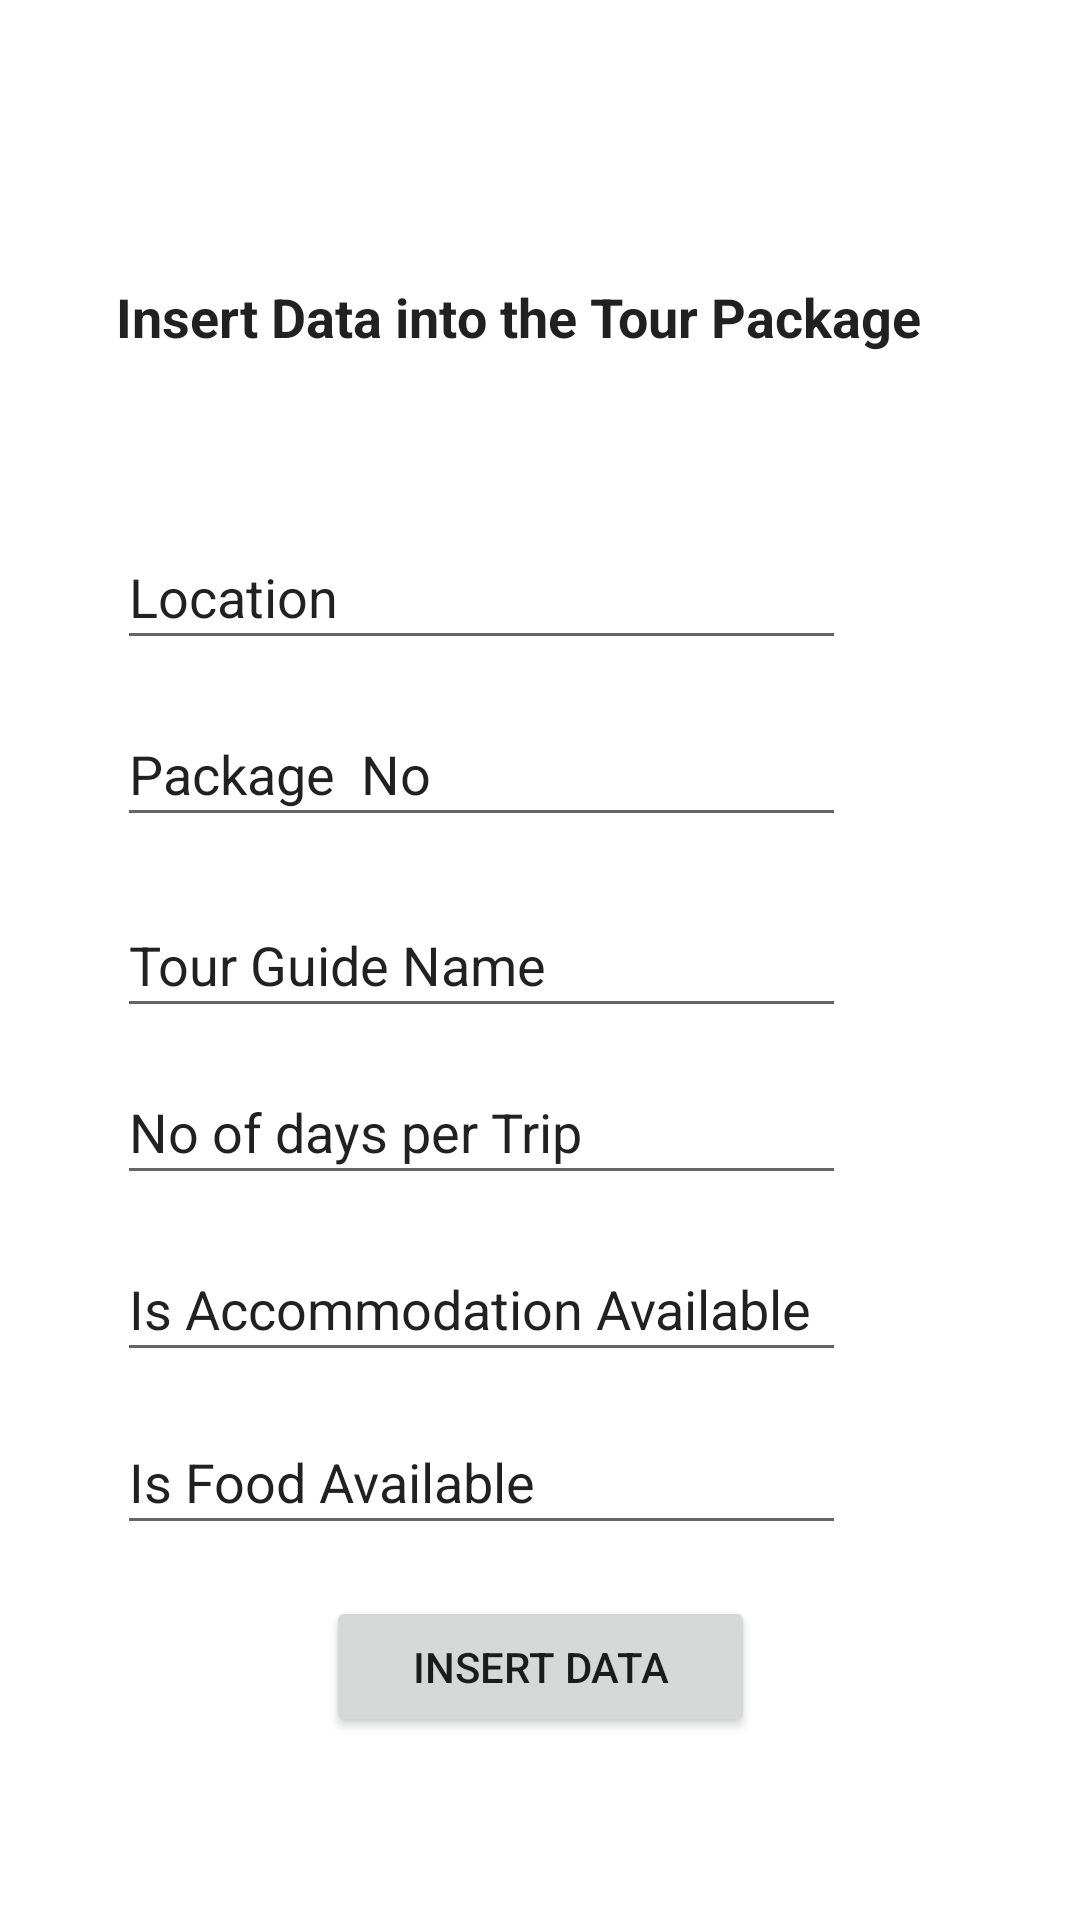

This screen was rendered from an Android layout file. Write that file and the resources it references.
<!-- AndroidManifest.xml: application theme Theme.SerendibTours -->
<!-- res/layout/activity_insert_tour_data.xml -->
<?xml version="1.0" encoding="utf-8"?>
<androidx.constraintlayout.widget.ConstraintLayout xmlns:android="http://schemas.android.com/apk/res/android"
    xmlns:app="http://schemas.android.com/apk/res-auto"
    xmlns:tools="http://schemas.android.com/tools"
    android:layout_width="match_parent"
    android:layout_height="match_parent"
    tools:context=".InsertTourData">


    <TextView
        android:id="@+id/textView"
        android:layout_width="283dp"
        android:layout_height="57dp"
        android:text="@string/insert_data_into_the_tour_package"
        android:textAppearance="@style/TextAppearance.AppCompat.Large"
        android:textSize="18sp"
        android:textStyle="bold"
        app:layout_constraintBottom_toBottomOf="parent"
        app:layout_constraintEnd_toEndOf="parent"
        app:layout_constraintStart_toStartOf="parent"
        app:layout_constraintTop_toTopOf="parent"
        app:layout_constraintVertical_bias="0.16" />

    <EditText
        android:id="@+id/Location"
        android:layout_width="243dp"
        android:layout_height="45dp"
        android:ems="10"
        android:inputType="textPersonName"
        android:text="Location"
        app:layout_constraintBottom_toBottomOf="parent"
        app:layout_constraintEnd_toEndOf="parent"
        app:layout_constraintHorizontal_bias="0.333"
        app:layout_constraintStart_toStartOf="parent"
        app:layout_constraintTop_toTopOf="parent"
        app:layout_constraintVertical_bias="0.294" />

    <EditText
        android:id="@+id/PackageNo"
        android:layout_width="243dp"
        android:layout_height="45dp"
        android:ems="10"
        android:inputType="textPersonName"
        android:text="Package  No"
        app:layout_constraintBottom_toBottomOf="parent"
        app:layout_constraintEnd_toEndOf="parent"
        app:layout_constraintHorizontal_bias="0.333"
        app:layout_constraintStart_toStartOf="parent"
        app:layout_constraintTop_toTopOf="parent"
        app:layout_constraintVertical_bias="0.393" />

    <EditText
        android:id="@+id/TourGuideName"
        android:layout_width="243dp"
        android:layout_height="45dp"
        android:ems="10"
        android:inputType="textPersonName"
        android:text="Tour Guide Name"
        app:layout_constraintBottom_toBottomOf="parent"
        app:layout_constraintEnd_toEndOf="parent"
        app:layout_constraintHorizontal_bias="0.333"
        app:layout_constraintStart_toStartOf="parent"
        app:layout_constraintTop_toTopOf="parent" />

    <EditText
        android:id="@+id/NoOfDaysPerTrip"
        android:layout_width="243dp"
        android:layout_height="45dp"
        android:ems="10"
        android:inputType="textPersonName"
        android:text="No of days per Trip"
        app:layout_constraintBottom_toBottomOf="parent"
        app:layout_constraintEnd_toEndOf="parent"
        app:layout_constraintHorizontal_bias="0.333"
        app:layout_constraintStart_toStartOf="parent"
        app:layout_constraintTop_toTopOf="parent"
        app:layout_constraintVertical_bias="0.594" />

    <EditText
        android:id="@+id/IsAccommodationAvailable"
        android:layout_width="243dp"
        android:layout_height="45dp"
        android:ems="10"
        android:inputType="textPersonName"
        android:text="Is Accommodation Available"
        app:layout_constraintBottom_toBottomOf="parent"
        app:layout_constraintEnd_toEndOf="parent"
        app:layout_constraintHorizontal_bias="0.333"
        app:layout_constraintStart_toStartOf="parent"
        app:layout_constraintTop_toTopOf="parent"
        app:layout_constraintVertical_bias="0.693" />

    <EditText
        android:id="@+id/IsFoodAvailable"
        android:layout_width="243dp"
        android:layout_height="45dp"
        android:ems="10"
        android:inputType="textPersonName"
        android:text="Is Food Available"
        app:layout_constraintBottom_toBottomOf="parent"
        app:layout_constraintEnd_toEndOf="parent"
        app:layout_constraintHorizontal_bias="0.333"
        app:layout_constraintStart_toStartOf="parent"
        app:layout_constraintTop_toTopOf="parent"
        app:layout_constraintVertical_bias="0.79" />

    <Button
        android:id="@+id/InsertData"
        android:layout_width="143dp"
        android:layout_height="47dp"
        android:text="Insert Data"
        app:layout_constraintBottom_toBottomOf="parent"
        app:layout_constraintEnd_toEndOf="parent"
        app:layout_constraintStart_toStartOf="parent"
        app:layout_constraintTop_toTopOf="parent"
        app:layout_constraintVertical_bias="0.897" />
</androidx.constraintlayout.widget.ConstraintLayout>
<!-- resources referenced by this layout -->
<resources>
  <string name="insert_data_into_the_tour_package">Insert Data into the Tour Package</string>
  <style name="Theme.SerendibTours" parent="Theme.MaterialComponents.DayNight.DarkActionBar">
          
          <item name="colorPrimary">@color/purple_500</item>
          <item name="colorPrimaryVariant">@color/purple_700</item>
          <item name="colorOnPrimary">@color/white</item>
          
          <item name="colorSecondary">@color/teal_200</item>
          <item name="colorSecondaryVariant">@color/teal_700</item>
          <item name="colorOnSecondary">@color/black</item>
          
          <item name="android:statusBarColor" tools:targetApi="l">?attr/colorPrimaryVariant</item>
          
      </style>
  <!-- not gathered from this repository: default colours our renderer supplied (Android Studio template values) -->
  <color name="purple_500">#FF6200EE</color>
  <color name="purple_700">#FF3700B3</color>
  <color name="teal_200">#FF03DAC5</color>
  <color name="teal_700">#FF018786</color>
  <color name="black">#FF000000</color>
  <color name="white">#FFFFFFFF</color>
</resources>
